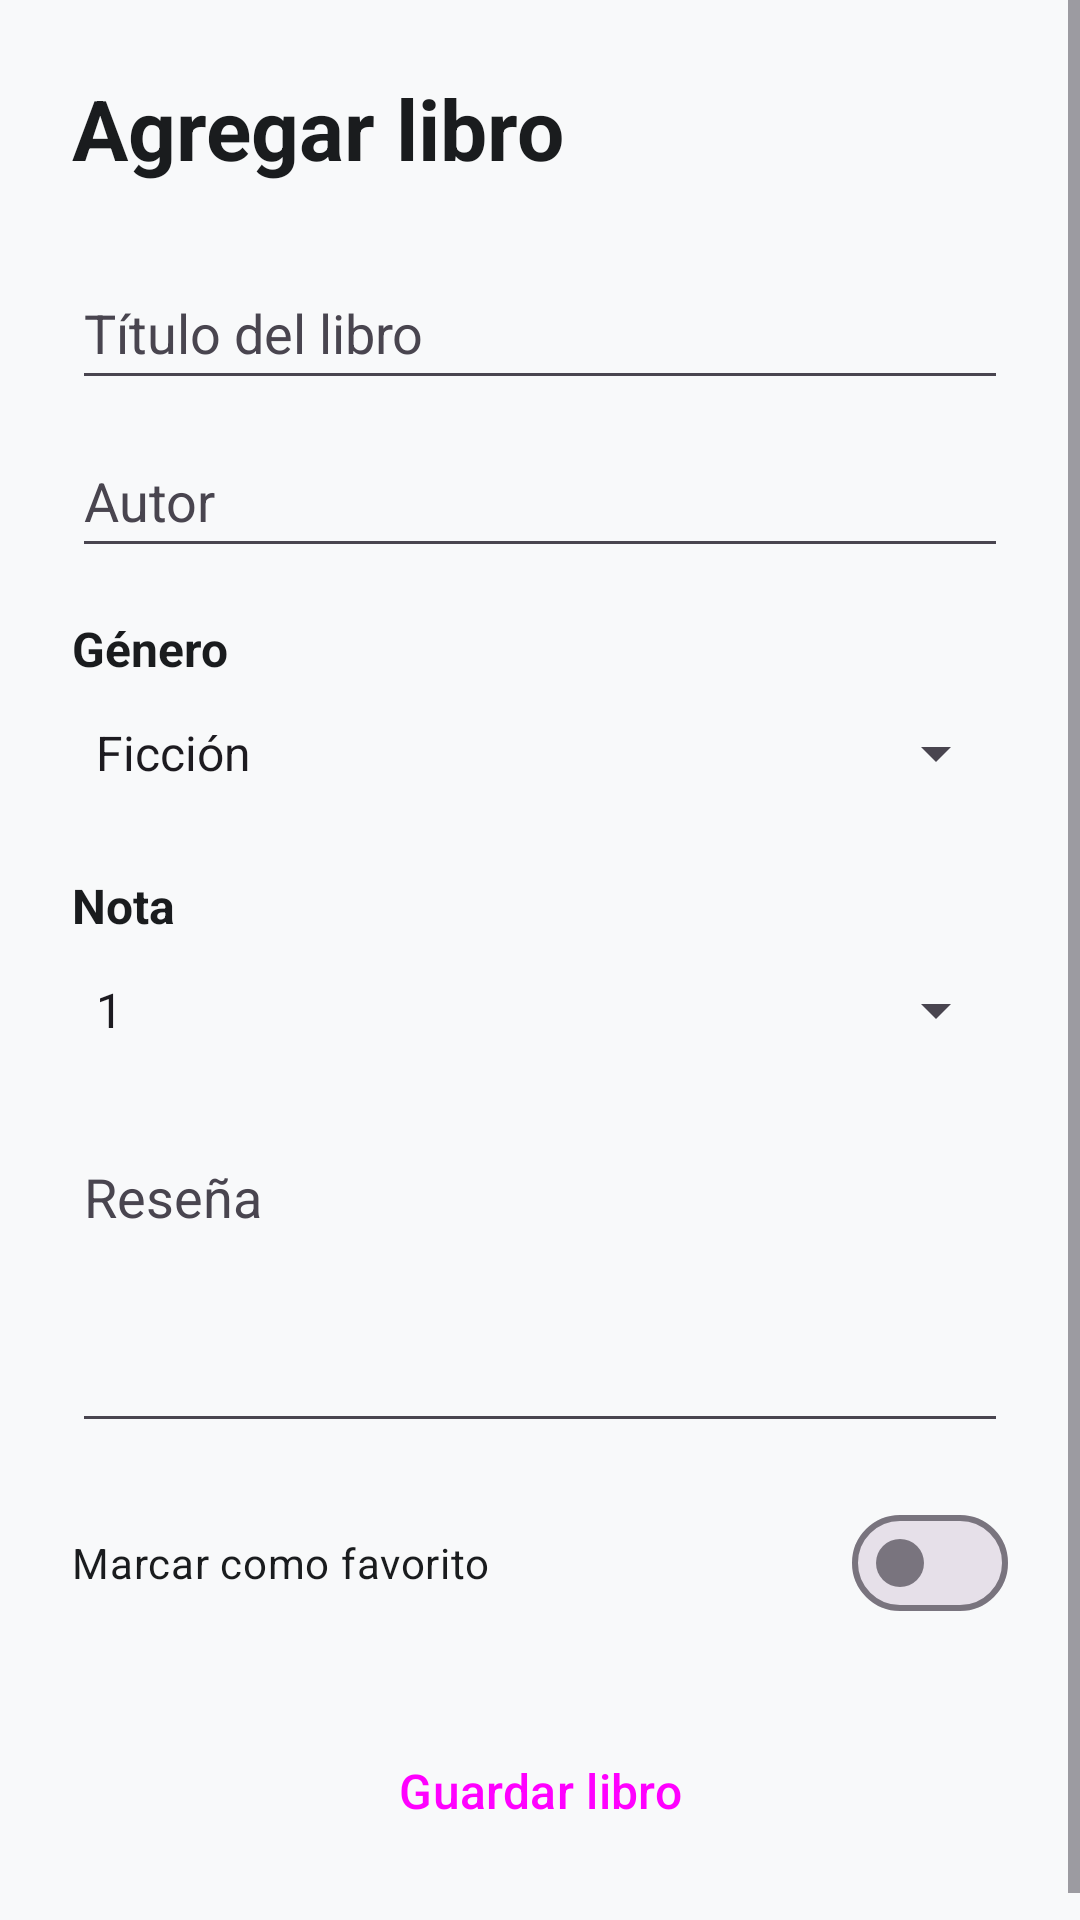

Here is an Android app screen rendered from its layout file. Give the layout XML and the strings, colors and styles it references.
<!-- AndroidManifest.xml: application theme Theme.DiarioDeLectura -->
<!-- res/layout/activity_agregar_libro.xml -->
<?xml version="1.0" encoding="utf-8"?>
<ScrollView xmlns:android="http://schemas.android.com/apk/res/android"
    android:id="@+id/main"
    android:layout_width="match_parent"
    android:layout_height="match_parent"
    android:fillViewport="true">

    <LinearLayout
        android:layout_width="match_parent"
        android:layout_height="wrap_content"
        android:orientation="vertical"
        android:padding="24dp">

        <TextView
            android:id="@+id/txtTituloAgregar"
            android:layout_width="wrap_content"
            android:layout_height="wrap_content"
            android:text="@string/titulo_agregar"
            android:textColor="@color/texto_principal"
            android:textSize="28sp"
            android:textStyle="bold" />

        <EditText
            android:id="@+id/edtTituloLibro"
            android:layout_width="match_parent"
            android:layout_height="wrap_content"
            android:layout_marginTop="24dp"
            android:hint="@string/hint_titulo_libro"
            android:importantForAutofill="no"
            android:inputType="textCapSentences"
            android:minHeight="48dp"
            android:textColor="@color/texto_principal"
            android:textColorHint="@color/texto_secundario" />

        <EditText
            android:id="@+id/edtAutor"
            android:layout_width="match_parent"
            android:layout_height="wrap_content"
            android:layout_marginTop="8dp"
            android:hint="@string/hint_autor"
            android:importantForAutofill="no"
            android:inputType="textPersonName"
            android:minHeight="48dp"
            android:textColor="@color/texto_principal"
            android:textColorHint="@color/texto_secundario" />

        <TextView
            android:id="@+id/txtEtiquetaGenero"
            android:layout_width="wrap_content"
            android:layout_height="wrap_content"
            android:layout_marginTop="16dp"
            android:text="@string/etiqueta_genero"
            android:textColor="@color/texto_principal"
            android:textSize="16sp"
            android:textStyle="bold" />

        <Spinner
            android:id="@+id/spGenero"
            android:layout_width="match_parent"
            android:layout_height="wrap_content"
            android:entries="@array/generos"
            android:minHeight="48dp" />

        <TextView
            android:id="@+id/txtEtiquetaNota"
            android:layout_width="wrap_content"
            android:layout_height="wrap_content"
            android:layout_marginTop="16dp"
            android:text="@string/etiqueta_nota"
            android:textColor="@color/texto_principal"
            android:textSize="16sp"
            android:textStyle="bold" />

        <Spinner
            android:id="@+id/spCalificacion"
            android:layout_width="match_parent"
            android:layout_height="wrap_content"
            android:entries="@array/calificaciones"
            android:minHeight="48dp" />

        <EditText
            android:id="@+id/edtResena"
            android:layout_width="match_parent"
            android:layout_height="wrap_content"
            android:layout_marginTop="16dp"
            android:gravity="top|start"
            android:hint="@string/hint_resena"
            android:importantForAutofill="no"
            android:inputType="textMultiLine"
            android:minLines="4"
            android:textColor="@color/texto_principal"
            android:textColorHint="@color/texto_secundario" />

        <com.google.android.material.materialswitch.MaterialSwitch
            android:id="@+id/swFavorito"
            android:layout_width="match_parent"
            android:layout_height="wrap_content"
            android:layout_marginTop="16dp"
            android:minHeight="48dp"
            android:text="@string/sw_favorito"
            android:textColor="@color/texto_principal" />

        <Button
            android:id="@+id/btnGuardarLibro"
            style="@style/Widget.DiarioDeLectura.BotonPrincipal"
            android:layout_width="match_parent"
            android:layout_height="wrap_content"
            android:layout_marginTop="24dp"
            android:text="@string/btn_guardar_libro" />

    </LinearLayout>
</ScrollView>
<!-- resources referenced by this layout -->
<resources>
  <string-array name="calificaciones">
              <item>1</item>
              <item>2</item>
              <item>3</item>
              <item>4</item>
              <item>5</item>
          </string-array>
  <string-array name="generos">
              <item>Ficción</item>
              <item>No ficción</item>
              <item>Fantasía</item>
              <item>Otro</item>
          </string-array>
  <color name="texto_principal">#1A1C1E</color>
  <color name="texto_secundario">#49454F</color>
  <string name="btn_guardar_libro">Guardar libro</string>
  <string name="etiqueta_genero">Género</string>
  <string name="etiqueta_nota">Nota</string>
  <string name="hint_autor">Autor</string>
  <string name="hint_resena">Reseña</string>
  <string name="hint_titulo_libro">Título del libro</string>
  <string name="sw_favorito">Marcar como favorito</string>
  <string name="titulo_agregar">Agregar libro</string>
  <style name="Widget.DiarioDeLectura.BotonPrincipal" parent="Widget.Material3.Button">
          <item name="android:minHeight">56dp</item>
          <item name="android:textSize">16sp</item>
          <item name="cornerRadius">12dp</item>
      </style>
  <style name="Theme.DiarioDeLectura" parent="Base.Theme.DiarioDeLectura" />
  <style name="Base.Theme.DiarioDeLectura" parent="Theme.Material3.DayNight.NoActionBar">
          <item name="colorPrimary">@color/primario</item>
          <item name="colorOnPrimary">@color/sobre_primario</item>
          <item name="android:windowBackground">@color/fondo_pantalla</item>
      </style>
  <color name="primario">#1B4965</color>
  <color name="sobre_primario">#FFFFFF</color>
  <color name="fondo_pantalla">#F8F9FA</color>
</resources>
